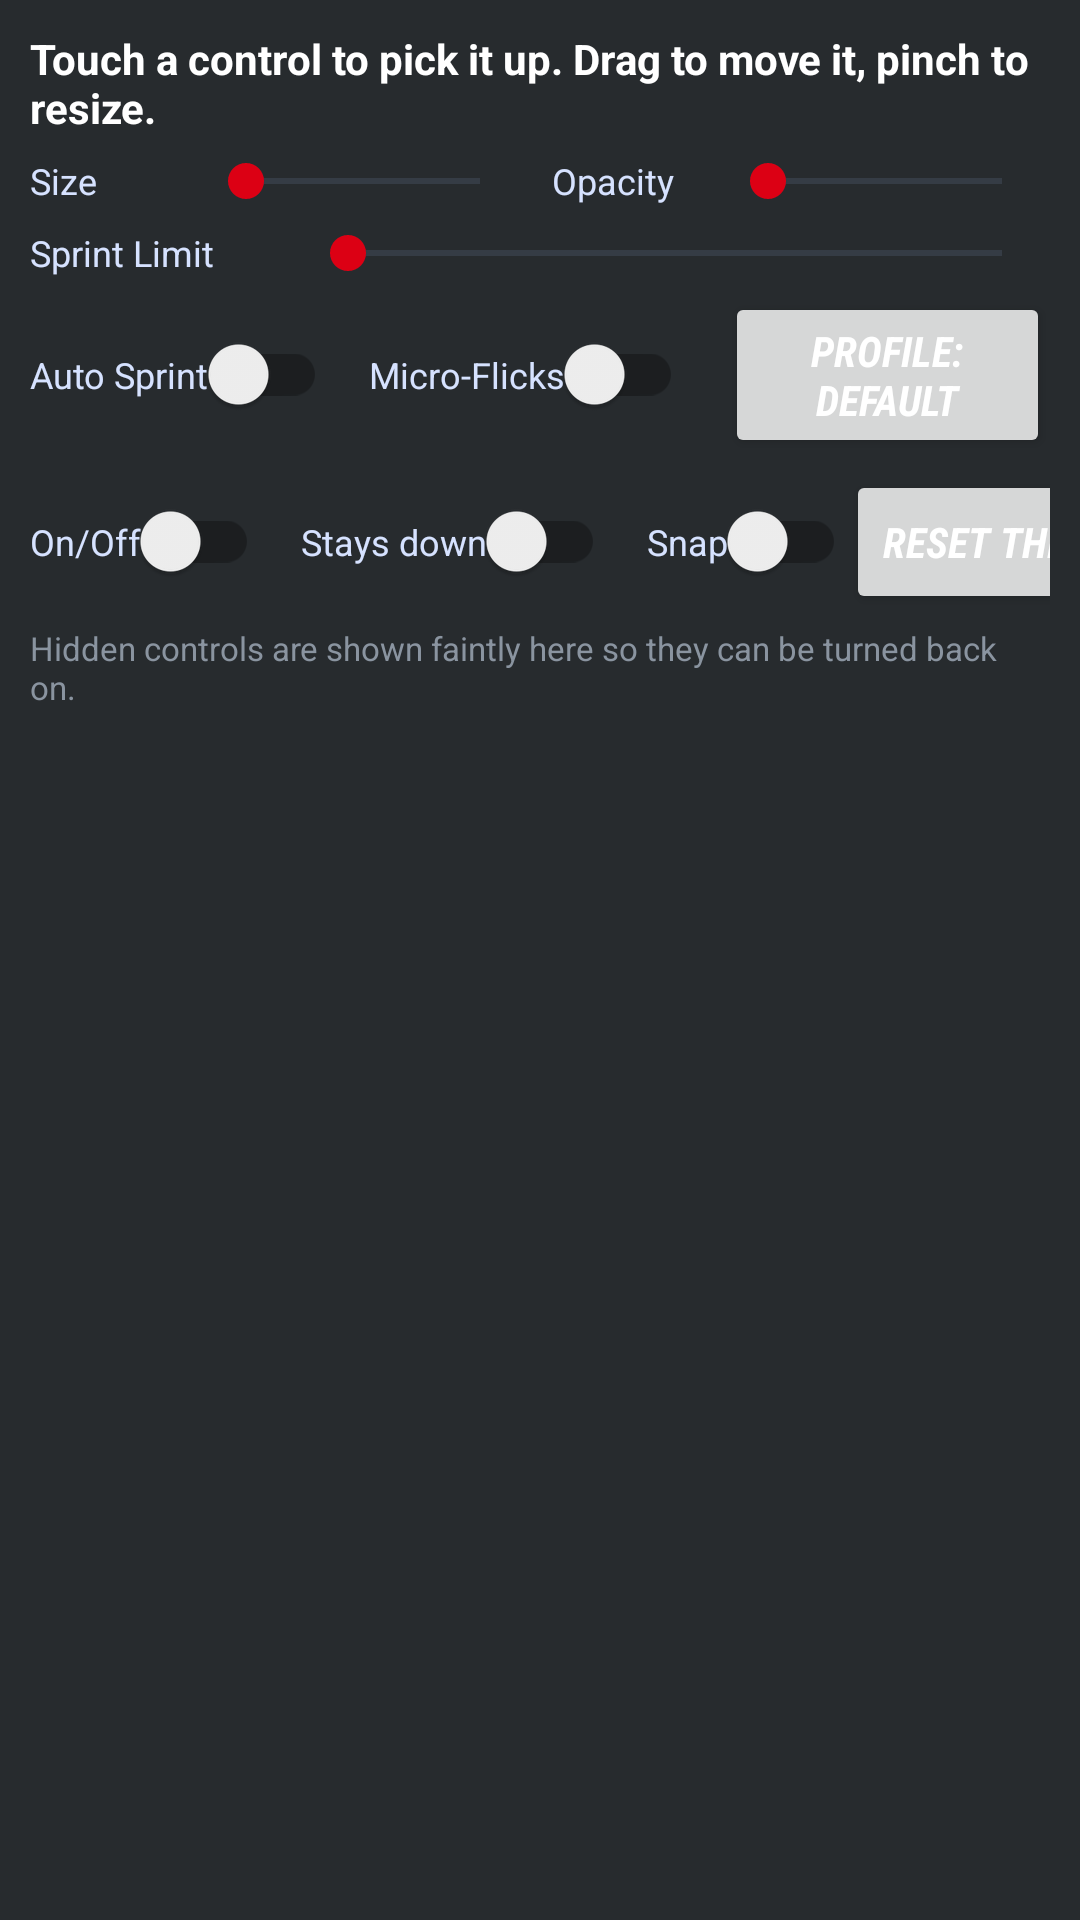

This screen was rendered from an Android layout file. Write that file and the resources it references.
<!-- AndroidManifest.xml: application theme Theme.PES17 -->
<!-- res/layout/edit_panel.xml -->
<?xml version="1.0" encoding="utf-8"?>
<LinearLayout xmlns:android="http://schemas.android.com/apk/res/android"
    android:layout_width="match_parent"
    android:layout_height="wrap_content"
    android:orientation="vertical"
    android:background="#E6101418"
    android:padding="10dp">

    <TextView
        android:id="@+id/edit_title"
        android:layout_width="match_parent"
        android:layout_height="wrap_content"
        android:textColor="#FFFFFF"
        android:textSize="14sp"
        android:textStyle="bold"
        android:text="@string/edit_pick_one" />

    <LinearLayout
        android:layout_width="match_parent"
        android:layout_height="wrap_content"
        android:orientation="horizontal"
        android:paddingTop="6dp">

        <TextView
            android:layout_width="wrap_content"
            android:layout_height="wrap_content"
            android:layout_gravity="center_vertical"
            android:minWidth="56dp"
            android:textColor="#D6E2FF"
            android:textSize="12sp"
            android:text="@string/size" />

        <SeekBar
            android:id="@+id/edit_size"
            android:layout_width="0dp"
            android:layout_height="wrap_content"
            android:layout_weight="1" />

        <TextView
            android:layout_width="wrap_content"
            android:layout_height="wrap_content"
            android:layout_gravity="center_vertical"
            android:minWidth="64dp"
            android:paddingStart="8dp"
            android:paddingEnd="0dp"
            android:textColor="#D6E2FF"
            android:textSize="12sp"
            android:text="@string/opacity" />

        <SeekBar
            android:id="@+id/edit_opacity"
            android:layout_width="0dp"
            android:layout_height="wrap_content"
            android:layout_weight="1" />
    </LinearLayout>

    <LinearLayout
        android:layout_width="match_parent"
        android:layout_height="wrap_content"
        android:orientation="horizontal"
        android:paddingTop="6dp">

        <TextView
            android:layout_width="wrap_content"
            android:layout_height="wrap_content"
            android:layout_gravity="center_vertical"
            android:minWidth="90dp"
            android:textColor="#D6E2FF"
            android:textSize="12sp"
            android:text="Sprint Limit" />

        <SeekBar
            android:id="@+id/edit_sprint_threshold"
            android:layout_width="0dp"
            android:layout_height="wrap_content"
            android:layout_weight="1" />
    </LinearLayout>

    <LinearLayout
        android:layout_width="match_parent"
        android:layout_height="wrap_content"
        android:orientation="horizontal"
        android:gravity="center_vertical"
        android:paddingTop="4dp">

        <androidx.appcompat.widget.SwitchCompat
            android:id="@+id/edit_auto_sprint"
            android:layout_width="wrap_content"
            android:layout_height="wrap_content"
            android:textColor="#D6E2FF"
            android:textSize="12sp"
            android:text="Auto Sprint" />

        <androidx.appcompat.widget.SwitchCompat
            android:id="@+id/edit_flicks"
            android:layout_width="wrap_content"
            android:layout_height="wrap_content"
            android:layout_marginStart="14dp"
            android:textColor="#D6E2FF"
            android:textSize="12sp"
            android:text="Micro-Flicks" />

        <Button
            android:id="@+id/edit_profile_btn"
            style="?android:attr/buttonStyleSmall"
            android:layout_width="wrap_content"
            android:layout_height="wrap_content"
            android:layout_marginStart="14dp"
            android:text="Profile: Default" />
    </LinearLayout>

    <LinearLayout
        android:layout_width="match_parent"
        android:layout_height="wrap_content"
        android:orientation="horizontal"
        android:gravity="center_vertical"
        android:paddingTop="4dp">

        <androidx.appcompat.widget.SwitchCompat
            android:id="@+id/edit_visible"
            android:layout_width="wrap_content"
            android:layout_height="wrap_content"
            android:textColor="#D6E2FF"
            android:textSize="12sp"
            android:text="@string/shown" />

        <androidx.appcompat.widget.SwitchCompat
            android:id="@+id/edit_toggle"
            android:layout_width="wrap_content"
            android:layout_height="wrap_content"
            android:layout_marginStart="14dp"
            android:textColor="#D6E2FF"
            android:textSize="12sp"
            android:text="@string/toggle" />

        <androidx.appcompat.widget.SwitchCompat
            android:id="@+id/edit_snap"
            android:layout_width="wrap_content"
            android:layout_height="wrap_content"
            android:layout_marginStart="14dp"
            android:textColor="#D6E2FF"
            android:textSize="12sp"
            android:text="@string/snap" />

        <View
            android:layout_width="0dp"
            android:layout_height="1dp"
            android:layout_weight="1" />

        <Button
            android:id="@+id/edit_reset_one"
            style="?android:attr/buttonStyleSmall"
            android:layout_width="wrap_content"
            android:layout_height="wrap_content"
            android:text="@string/reset_one" />

        <Button
            android:id="@+id/edit_reset_all"
            style="?android:attr/buttonStyleSmall"
            android:layout_width="wrap_content"
            android:layout_height="wrap_content"
            android:layout_marginStart="6dp"
            android:text="@string/reset_all" />

        <Button
            android:id="@+id/edit_done"
            style="?android:attr/buttonStyleSmall"
            android:layout_width="wrap_content"
            android:layout_height="wrap_content"
            android:layout_marginStart="6dp"
            android:text="@string/done" />
    </LinearLayout>

    <TextView
        android:layout_width="match_parent"
        android:layout_height="wrap_content"
        android:paddingTop="4dp"
        android:textColor="#8A94A0"
        android:textSize="11sp"
        android:text="@string/edit_hint" />
</LinearLayout>
<!-- resources referenced by this layout -->
<resources>
  <string name="done">Done</string>
  <string name="edit_hint">Hidden controls are shown faintly here so they can be turned back on.</string>
  <string name="edit_pick_one">Touch a control to pick it up. Drag to move it, pinch to resize.</string>
  <string name="opacity">Opacity</string>
  <string name="reset_all">Reset all</string>
  <string name="reset_one">Reset this</string>
  <string name="shown">On/Off</string>
  <string name="size">Size</string>
  <string name="snap">Snap</string>
  <string name="toggle">Stays down</string>
  <color name="pes_page">#FFFFFF</color>
  <color name="pes_navy">#0A1B45</color>
  <color name="pes_red">#DC0014</color>
  <color name="pes_text">#0A1B45</color>
  <color name="pes_muted">#5D6B86</color>
  <style name="PanelButton" parent="Widget.AppCompat.Button">
          <item name="android:background">@drawable/bg_button_action</item>
          <item name="android:textColor">@color/pes_on_dark</item>
          <item name="android:textStyle">bold|italic</item>
          <item name="android:fontFamily">sans-serif-condensed</item>
          <item name="android:minHeight">40dp</item>
          <item name="android:stateListAnimator">@null</item>
      </style>
  <color name="pes_panel">#F2F4F8</color>
  <color name="pes_panel_overlay_light">#EBF2F4F8</color>
  <color name="pes_row">#FFFFFF</color>
  <color name="pes_line">#C9D1DE</color>
  <color name="pes_row_light_top">#F7F9FC</color>
  <color name="pes_row_light_bottom">#E9EDF4</color>
  <color name="pes_blue">#004D98</color>
  <color name="pes_ticker_light">#0C2E5C</color>
  <color name="pes_on_dark">#FFFFFF</color>
  <color name="launcher_background">#FFFFFF</color>
  <!-- drawable bg_button_action (drawable) -->
  <?xml version="1.0" encoding="utf-8"?>
  <ripple xmlns:android="http://schemas.android.com/apk/res/android"
      android:color="#66EDBB00">
      <item>
          <selector>
              <item android:state_enabled="false">
                  <shape android:shape="rectangle">
                      <solid android:color="#8A93A6" />
                  </shape>
              </item>
              <item>
                  <shape android:shape="rectangle">
                      <gradient android:angle="270" android:startColor="@color/pes_highlight" android:endColor="@color/pes_highlight_deep" />
                      <stroke android:width="1dp" android:color="#DC0014" />
                  </shape>
              </item>
          </selector>
      </item>
  </ripple>
  <color name="pes_highlight">#1B8DFF</color>
  <color name="pes_highlight_deep">#0B5FD8</color>
</resources>
